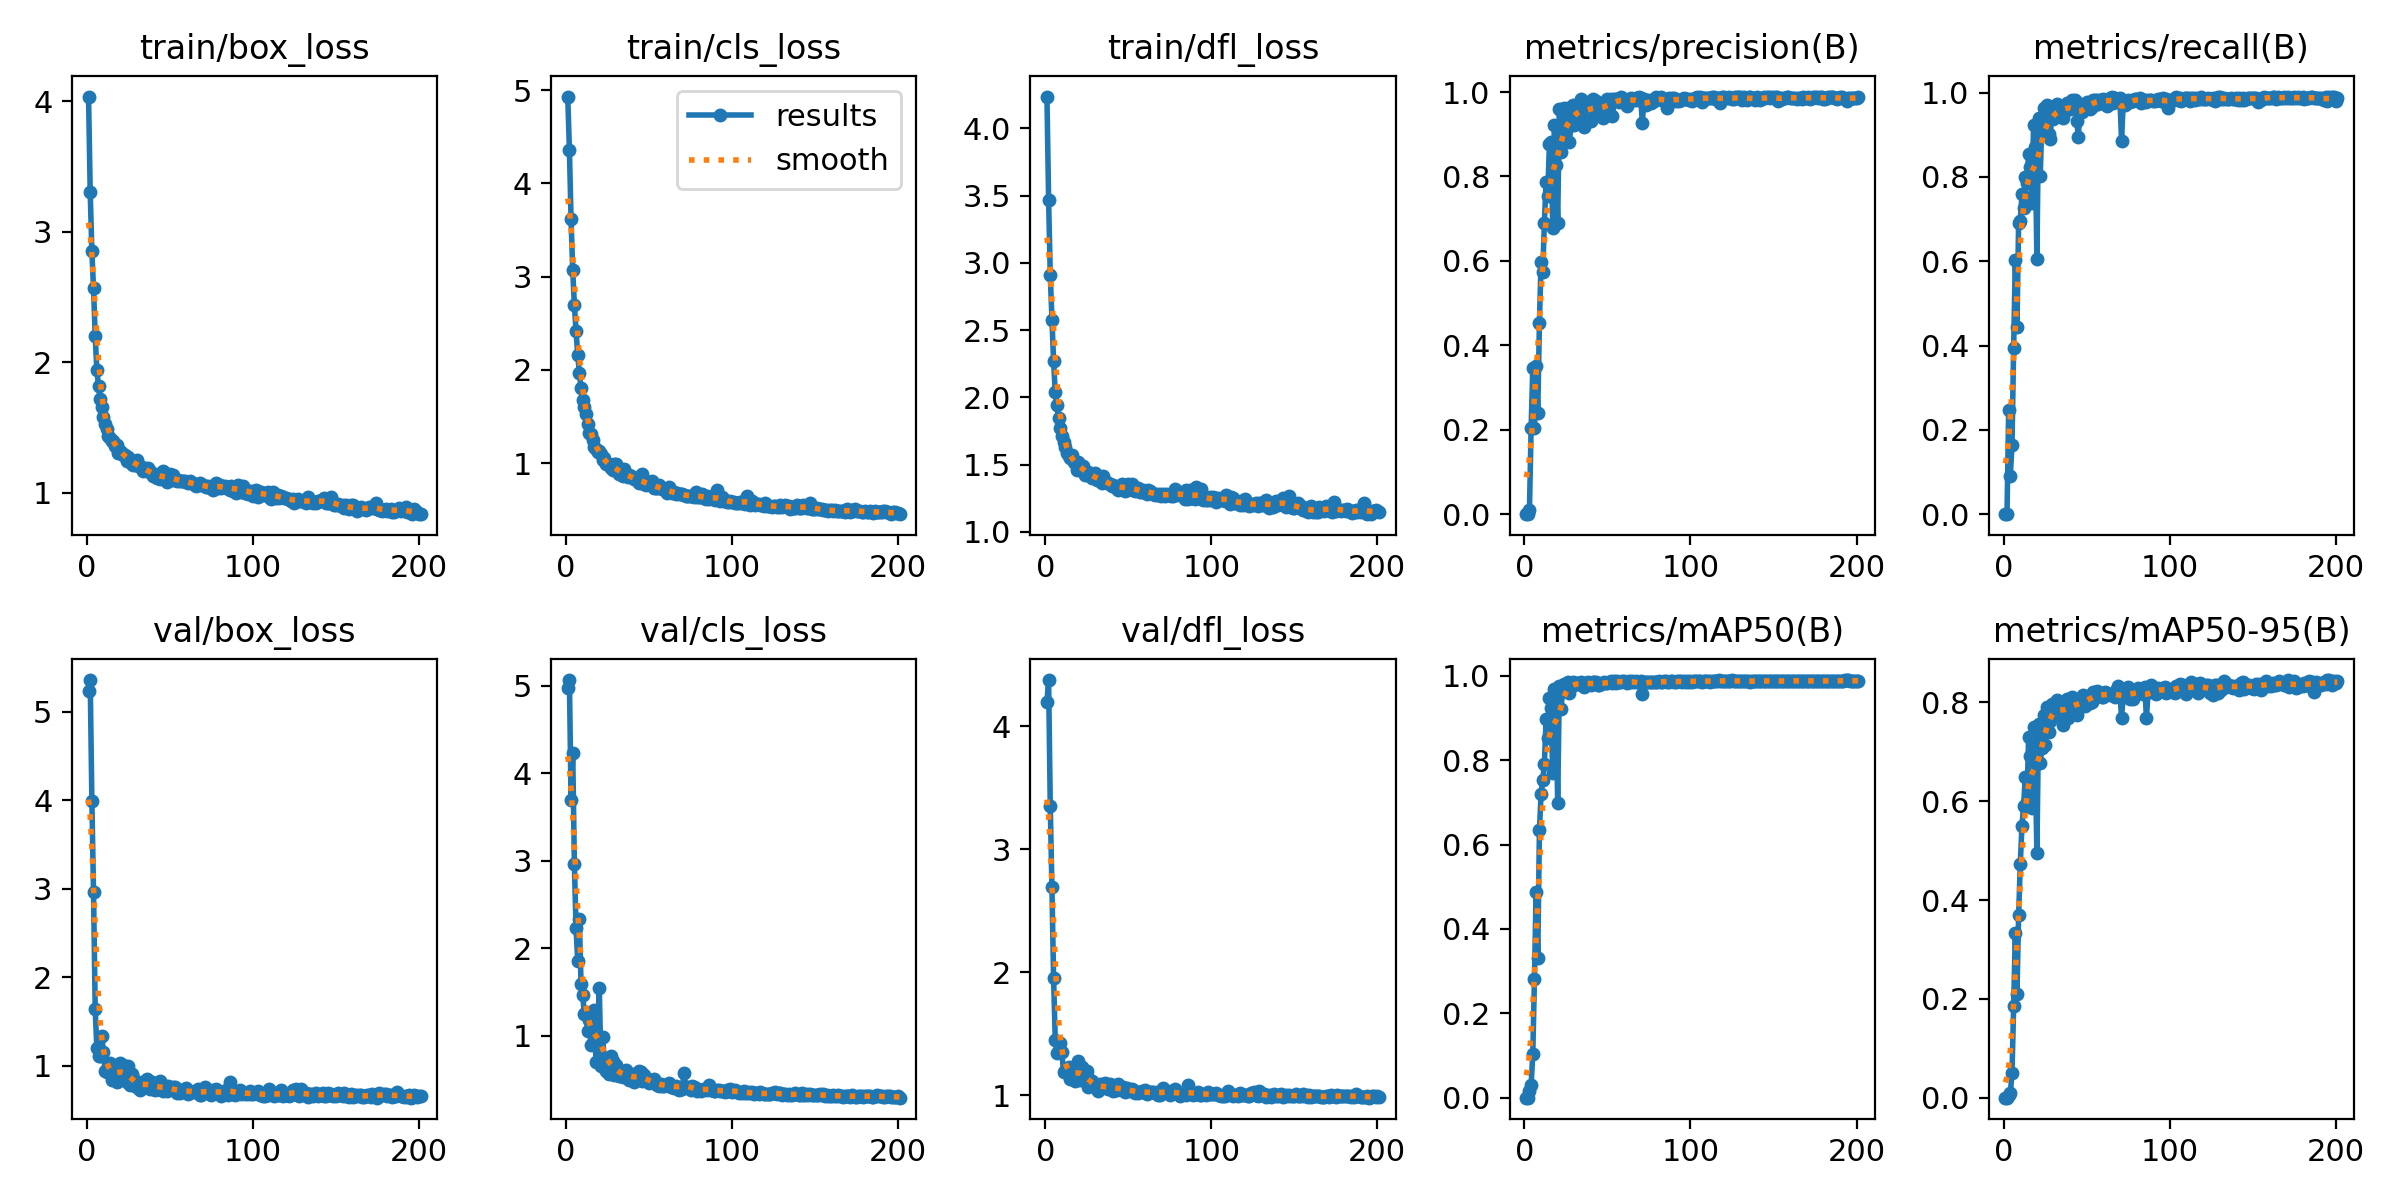

Source data for this figure (header and first rows):
epoch, train/box_loss, train/cls_loss, train/dfl_loss, metrics/precision(B), metrics/recall(B), metrics/mAP50(B), metrics/mAP50-95(B), val/box_loss, val/cls_loss, val/dfl_loss, lr/pg0, lr/pg1, lr/pg2
1, 4.035, 4.932, 4.237, 0, 0, 0, 0, 5.233, 4.971, 4.195, 0.003259, 0.003259, 0.003259
2, 3.304, 4.361, 3.47, 0, 0, 0, 0, 5.359, 5.062, 4.374, 0.006588, 0.006588, 0.006588
3, 2.85, 3.613, 2.908, 0.01098, 0.2469, 0.01611, 0.00509, 3.997, 3.691, 3.348, 0.009913, 0.009913, 0.009913
4, 2.565, 3.068, 2.579, 0.2048, 0.09144, 0.02911, 0.00902, 2.967, 4.234, 2.693, 0.00998, 0.00998, 0.00998
5, 2.204, 2.692, 2.268, 0.346, 0.1634, 0.1038, 0.0495, 1.647, 2.956, 1.953, 0.009974, 0.009974, 0.009974
6, 1.942, 2.418, 2.037, 0.2043, 0.3949, 0.2818, 0.1845, 1.199, 2.231, 1.45, 0.009967, 0.009967, 0.009967
7, 1.815, 2.163, 1.942, 0.3509, 0.6029, 0.4879, 0.3329, 1.114, 1.854, 1.343, 0.00996, 0.00996, 0.00996
8, 1.718, 1.965, 1.847, 0.2391, 0.4442, 0.3307, 0.2102, 1.106, 2.334, 1.35, 0.009954, 0.009954, 0.009954
9, 1.655, 1.804, 1.775, 0.4536, 0.691, 0.6342, 0.369, 1.333, 1.595, 1.421, 0.009947, 0.009947, 0.009947
10, 1.581, 1.674, 1.71, 0.5985, 0.6954, 0.7206, 0.4732, 1.153, 1.468, 1.348, 0.009941, 0.009941, 0.009941
11, 1.525, 1.598, 1.668, 0.5746, 0.7584, 0.7541, 0.55, 0.9379, 1.242, 1.188, 0.009934, 0.009934, 0.009934
12, 1.489, 1.526, 1.633, 0.6908, 0.7271, 0.7923, 0.5902, 0.9357, 1.265, 1.196, 0.009927, 0.009927, 0.009927
13, 1.435, 1.424, 1.588, 0.7865, 0.7996, 0.897, 0.6488, 0.9665, 1.056, 1.209, 0.009921, 0.009921, 0.009921
14, 1.422, 1.323, 1.564, 0.7537, 0.7859, 0.853, 0.5985, 1.028, 1.18, 1.232, 0.009914, 0.009914, 0.009914
15, 1.394, 1.316, 1.55, 0.8767, 0.8548, 0.9478, 0.7289, 0.8355, 0.8893, 1.13, 0.009908, 0.009908, 0.009908
16, 1.396, 1.251, 1.572, 0.8812, 0.8232, 0.925, 0.6914, 0.9144, 0.912, 1.176, 0.009901, 0.009901, 0.009901
17, 1.357, 1.173, 1.518, 0.6784, 0.7385, 0.7692, 0.5854, 0.8459, 1.298, 1.159, 0.009894, 0.009894, 0.009894
18, 1.365, 1.153, 1.509, 0.922, 0.9228, 0.9697, 0.7502, 0.8221, 0.6948, 1.115, 0.009888, 0.009888, 0.009888
19, 1.305, 1.116, 1.462, 0.8279, 0.8716, 0.9397, 0.6783, 1.012, 0.9041, 1.221, 0.009881, 0.009881, 0.009881
20, 1.317, 1.126, 1.523, 0.6907, 0.6054, 0.6982, 0.4953, 1.033, 1.545, 1.278, 0.009875, 0.009875, 0.009875
21, 1.301, 1.095, 1.497, 0.96, 0.9411, 0.9763, 0.7571, 0.8696, 0.6502, 1.126, 0.009868, 0.009868, 0.009868
22, 1.291, 1.032, 1.466, 0.8583, 0.8018, 0.9211, 0.6769, 1.009, 0.9891, 1.233, 0.009861, 0.009861, 0.009861
23, 1.292, 1.051, 1.487, 0.9136, 0.9298, 0.9653, 0.7083, 0.9506, 0.7222, 1.174, 0.009855, 0.009855, 0.009855
24, 1.24, 0.9919, 1.42, 0.9623, 0.9643, 0.9812, 0.7737, 0.8205, 0.5917, 1.113, 0.009848, 0.009848, 0.009848
25, 1.275, 0.9842, 1.439, 0.908, 0.9202, 0.9758, 0.714, 0.9984, 0.7281, 1.198, 0.009842, 0.009842, 0.009842
26, 1.249, 0.9785, 1.442, 0.9625, 0.9716, 0.9849, 0.7904, 0.7852, 0.5645, 1.068, 0.009835, 0.009835, 0.009835
27, 1.219, 0.9498, 1.418, 0.8822, 0.9012, 0.9605, 0.7407, 0.9051, 0.7716, 1.128, 0.009828, 0.009828, 0.009828
28, 1.211, 0.923, 1.399, 0.9271, 0.8891, 0.975, 0.7623, 0.8602, 0.7155, 1.115, 0.009822, 0.009822, 0.009822
29, 1.226, 0.9848, 1.414, 0.9702, 0.9612, 0.9864, 0.7963, 0.771, 0.555, 1.073, 0.009815, 0.009815, 0.009815
30, 1.251, 0.9867, 1.439, 0.9213, 0.9376, 0.9789, 0.7758, 0.8175, 0.6673, 1.09, 0.009809, 0.009809, 0.009809
31, 1.202, 0.9219, 1.385, 0.9661, 0.9685, 0.9823, 0.7979, 0.7478, 0.5543, 1.053, 0.009802, 0.009802, 0.009802
32, 1.204, 0.8872, 1.395, 0.9584, 0.9733, 0.9832, 0.805, 0.7241, 0.5347, 1.039, 0.009795, 0.009795, 0.009795
33, 1.185, 0.893, 1.388, 0.9403, 0.9445, 0.9799, 0.7747, 0.8155, 0.5995, 1.092, 0.009789, 0.009789, 0.009789
34, 1.169, 0.8616, 1.367, 0.9824, 0.9669, 0.9852, 0.7908, 0.8011, 0.5323, 1.074, 0.009782, 0.009782, 0.009782
35, 1.19, 0.9332, 1.413, 0.9689, 0.968, 0.9834, 0.7833, 0.7934, 0.5454, 1.069, 0.009776, 0.009776, 0.009776
36, 1.165, 0.8664, 1.378, 0.9161, 0.9398, 0.9725, 0.7538, 0.8534, 0.6124, 1.102, 0.009769, 0.009769, 0.009769
37, 1.192, 0.8487, 1.367, 0.9547, 0.9565, 0.983, 0.7945, 0.7685, 0.5551, 1.058, 0.009762, 0.009762, 0.009762
38, 1.167, 0.8749, 1.367, 0.9759, 0.9759, 0.9866, 0.8075, 0.7407, 0.4973, 1.048, 0.009756, 0.009756, 0.009756
39, 1.145, 0.8571, 1.354, 0.9611, 0.9642, 0.9826, 0.7677, 0.8182, 0.5459, 1.089, 0.009749, 0.009749, 0.009749
40, 1.127, 0.8461, 1.34, 0.9308, 0.9602, 0.9773, 0.7796, 0.7925, 0.5607, 1.069, 0.009743, 0.009743, 0.009743
41, 1.139, 0.8236, 1.347, 0.9826, 0.9827, 0.986, 0.8098, 0.7301, 0.4701, 1.035, 0.009736, 0.009736, 0.009736
42, 1.113, 0.8374, 1.331, 0.9662, 0.9698, 0.9845, 0.8022, 0.7472, 0.5083, 1.043, 0.009729, 0.009729, 0.009729
43, 1.146, 0.8139, 1.336, 0.9789, 0.9822, 0.9864, 0.8052, 0.7395, 0.4999, 1.043, 0.009723, 0.009723, 0.009723
44, 1.102, 0.7821, 1.311, 0.9472, 0.9318, 0.9795, 0.7748, 0.8312, 0.5964, 1.092, 0.009716, 0.009716, 0.009716
45, 1.114, 0.7998, 1.33, 0.9571, 0.896, 0.9772, 0.7888, 0.7603, 0.5816, 1.063, 0.00971, 0.00971, 0.00971
46, 1.167, 0.8797, 1.359, 0.9692, 0.9739, 0.981, 0.8066, 0.7207, 0.4819, 1.044, 0.009703, 0.009703, 0.009703
47, 1.131, 0.7714, 1.345, 0.9392, 0.9536, 0.9824, 0.7926, 0.7712, 0.5467, 1.066, 0.009696, 0.009696, 0.009696
48, 1.084, 0.7665, 1.304, 0.973, 0.9645, 0.9846, 0.815, 0.7145, 0.4981, 1.029, 0.00969, 0.00969, 0.00969
49, 1.108, 0.7726, 1.314, 0.9635, 0.9661, 0.9835, 0.7924, 0.771, 0.5069, 1.056, 0.009683, 0.009683, 0.009683
50, 1.144, 0.7914, 1.359, 0.9837, 0.9771, 0.9839, 0.8109, 0.7406, 0.4617, 1.039, 0.009677, 0.009677, 0.009677
51, 1.096, 0.7618, 1.317, 0.9678, 0.9722, 0.9849, 0.8056, 0.7368, 0.4783, 1.034, 0.00967, 0.00967, 0.00967
52, 1.132, 0.8073, 1.359, 0.9834, 0.9611, 0.9868, 0.7996, 0.7591, 0.4661, 1.049, 0.009663, 0.009663, 0.009663
53, 1.097, 0.7323, 1.309, 0.9426, 0.9652, 0.9839, 0.8006, 0.7568, 0.505, 1.045, 0.009657, 0.009657, 0.009657
54, 1.089, 0.7319, 1.303, 0.9836, 0.9834, 0.9872, 0.8207, 0.6962, 0.4486, 1.017, 0.00965, 0.00965, 0.00965
55, 1.099, 0.7265, 1.312, 0.9834, 0.9826, 0.9837, 0.8174, 0.7089, 0.4394, 1.027, 0.009644, 0.009644, 0.009644
56, 1.089, 0.7614, 1.329, 0.983, 0.9827, 0.9875, 0.8225, 0.6982, 0.4273, 1.016, 0.009637, 0.009637, 0.009637
57, 1.088, 0.7339, 1.294, 0.9774, 0.9736, 0.9862, 0.8132, 0.7293, 0.4523, 1.028, 0.00963, 0.00963, 0.00963
58, 1.088, 0.7167, 1.296, 0.9882, 0.9834, 0.9866, 0.8126, 0.7267, 0.4263, 1.035, 0.009624, 0.009624, 0.009624
59, 1.093, 0.7195, 1.311, 0.9868, 0.9819, 0.9877, 0.8114, 0.73, 0.422, 1.03, 0.009617, 0.009617, 0.009617
60, 1.081, 0.7116, 1.307, 0.9771, 0.9855, 0.9886, 0.8102, 0.7502, 0.4313, 1.041, 0.009611, 0.009611, 0.009611
... 141 more rows
